8-way image classification set "Variant-a(Multiclass Classification)" from GitHub (mamta-joshi-gehlot/Tomato-Village); label vocabulary: early blight, healthy, late blight, leaf miner, magnesium deficiency, nitrogen deficiency, potassium deficiency, spotted wilt virus.

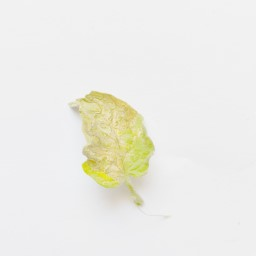
Label: early blight

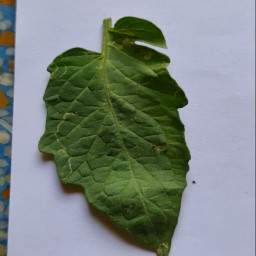
Label: leaf miner

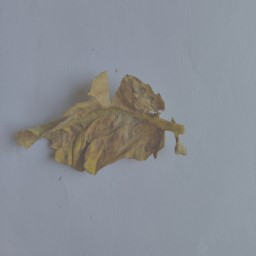
Label: late blight

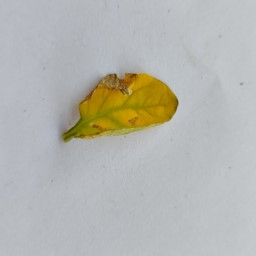
Label: nitrogen deficiency

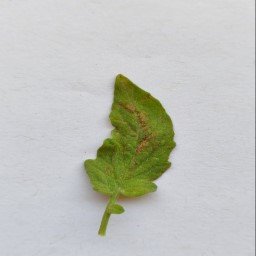
Label: spotted wilt virus

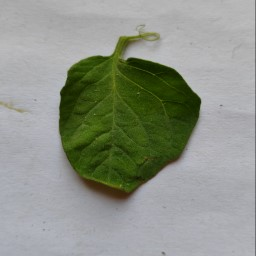
Label: healthy
